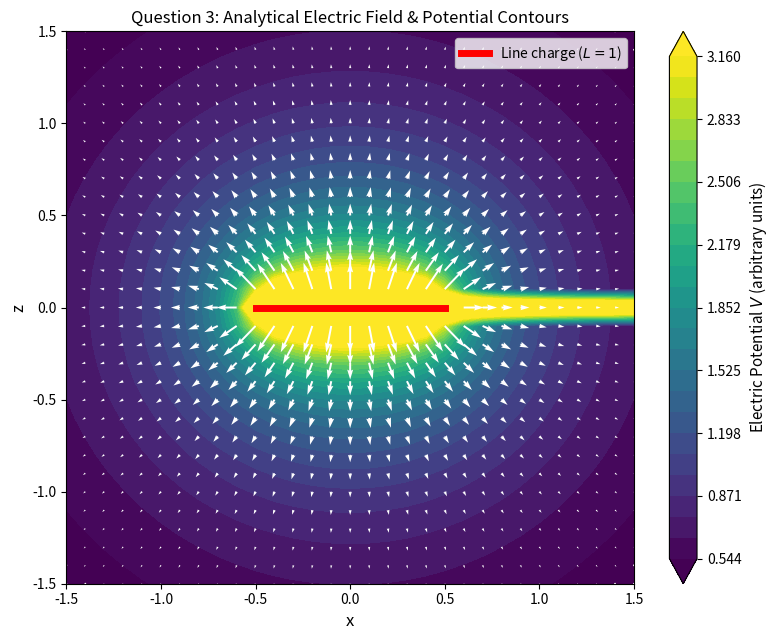
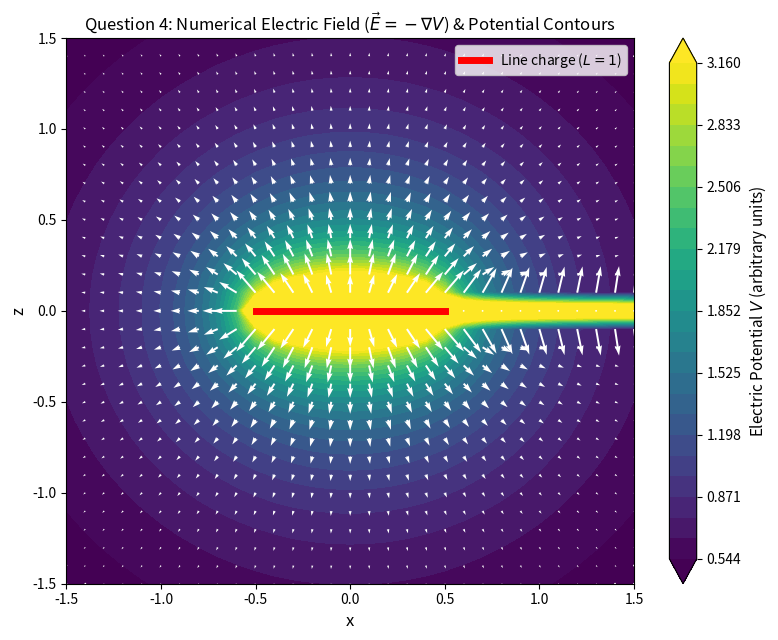

These charts were generated, in order, by the following Python code:
#Andrew code for take home 1 


####
# Plot the vector field of a line charge in the
# x-z plane, with the charge on the x-axis, straddling the origin.
# Eric Leibensperger - September 22, 2020
####
# Import necessary libraries/packages
import numpy as np
from matplotlib import pyplot as plt

# Create coordinates in x, z directions that go from
# -1.5 --> 1.5 and have 31 points
x = np.linspace(-1.5, 1.5, 31)
z = np.linspace(-1.5, 1.5, 31)

# Create 2D mesh
xMesh, zMesh = np.meshgrid(x, z)
# Save some typing by making X - 1/2 and X + 1/2 variables.
# Here the 1/2 is L/2 from the formula. We've scaled
# everything so L = 1
xMm = (xMesh) - 1/2
xMp = (xMesh) + 1/2

# Calculate the x-component
# Note that using the function hypot to calculate is more efficient
# than
# np.sqrt(zMesh**2+xMm**2)
Ex = 1/np.hypot(zMesh, xMm) - 1/np.hypot(zMesh, xMp)
# Calculate the z-component
Ez = -xMm/(zMesh*np.hypot(zMesh, xMm)) + (xMp)/(zMesh*np.hypot(zMesh, xMp))

# Ez is not defined when z = 0. So let's just set that Ez part to 0,
# if
# is a z = 0. And Ex and Ez should both be 0 (non-existant) inside of
# the
# line
Ez[np.where(z==0), :] = 0.


# Because the line is scaled to L = 1 centered at 0, its physical span is |x| <= 0.5 (not 1.0).
# Also, setting inside the wire should apply to both Ex and Ez on the 2D mesh.

#Since the line is scaled to L=1 centered at 0, its span is gonna be |x| <= 0.5 (and setting in the wire hits ex and ez)

wire_mask = (zMesh == 0) & (np.abs(xMesh) <= 0.5)  # find grid points on line plot
Ex[wire_mask] = 0.0                                 # Efields inside conductor/charge gets zeroed out
Ez[wire_mask] = 0.0

# Save some typing again....

# V(x, z) = ln( [ (0.5 - x) + sqrt((x - 0.5)^2 + z^2) ] / [ -(x + 0.5) + sqrt((x + 0.5)^2 + z^2) ] )
with np.errstate(divide='ignore', invalid='ignore'):
    num = (0.5 - xMesh) + np.hypot(xMesh - 0.5, zMesh)  #Integral upper limit evaluation
    den = -(xMesh + 0.5) + np.hypot(xMesh + 0.5, zMesh) #Integral lower limit evaluation
    V = np.log(num / den)                               #scalar potential matrix


# potential goes to infinity on wire. Sets max finite value for cleaner plotting
V[~np.isfinite(V)] = np.nanmax(V[np.isfinite(V)])

# Below is another version of plotting the result.
# Here we put the data on a log scale so that it makes
# the arrows look nicer in quiver. We use the sign() function
# to ensure that we keep correct direction.
ExS = np.sign(Ex) * np.log10(1 + abs(Ex))
EzS = np.sign(Ez) * np.log10(1 + abs(Ez))

# ==============================================================================
# FIGURE 1 (Question 3): Analytical E-field Overlaid on Potential Contours
# ==============================================================================
plt.figure(figsize=(8, 6.5))  # figure window for q3

#Overplot of electric potential as filled contours under quiver
# Choosing 25 contour levels between the 5th and 95th percentiles prevents singular spikes from blowing out colors
levels = np.linspace(np.percentile(V, 5), np.percentile(V, 95), 25)
c_plot = plt.contourf(xMesh, zMesh, V, levels=levels, cmap='viridis', extend='both')
cbar = plt.colorbar(c_plot)                          # colorbal for scalar potential
cbar.set_label('Electric Potential $V$ (arbitrary units)', fontsize=11)

# Handout plotting commands:
# make arrows white so you can see them
plt.quiver(xMesh, zMesh, ExS, EzS, color='white', scale=28, width=0.0035)

# Since L = 1 and straddles the origin, the endpoints are [-0.5, 0.5]. Line color changed to red for high visibility.
plt.plot([-0.5, 0.5], [0, 0], linewidth=5, color='red', label='Line charge ($L=1$)')
plt.xlabel('x', fontsize=12)
plt.ylabel('z', fontsize=12)
plt.title('Question 3: Analytical Electric Field & Potential Contours', fontsize=12)
plt.legend(loc='upper right')
plt.tight_layout()
plt.show()

# FIGURE 2 Q4: numerical E-field from -grad(V) overlaid on potential
# E = -grad(V) so Ex = -dV/dx,  Ez = -dV/dz.
# Opt 1 for spacing
dx = x[1] - x[0]
dz = z[1] - z[0]


grad_z, grad_x = np.gradient(V, dz, dx)
Ex_num = -grad_x
Ez_num = -grad_z

# zero out field
Ex_num[wire_mask] = 0.0
Ez_num[wire_mask] = 0.0

#symmetrical log scaling for numerical field componenets for display
ExS_num = np.sign(Ex_num) * np.log10(1 + abs(Ex_num))
EzS_num = np.sign(Ez_num) * np.log10(1 + abs(Ez_num))

plt.figure(figsize=(8, 6.5))  # Figure window for Q4
c_plot2 = plt.contourf(xMesh, zMesh, V, levels=levels, cmap='viridis', extend='both')
cbar2 = plt.colorbar(c_plot2)
cbar2.set_label('Electric Potential $V$ (arbitrary units)', fontsize=11)

plt.quiver(xMesh, zMesh, ExS_num, EzS_num, color='white', scale=28, width=0.0035)
plt.plot([-0.5, 0.5], [0, 0], linewidth=5, color='red', label='Line charge ($L=1$)')
plt.xlabel('x', fontsize=12)
plt.ylabel('z', fontsize=12)
plt.title(r'Question 4: Numerical Electric Field ($\vec{E} = -\nabla V$) & Potential Contours', fontsize=12)
plt.legend(loc='upper right')
plt.tight_layout()
plt.show()
